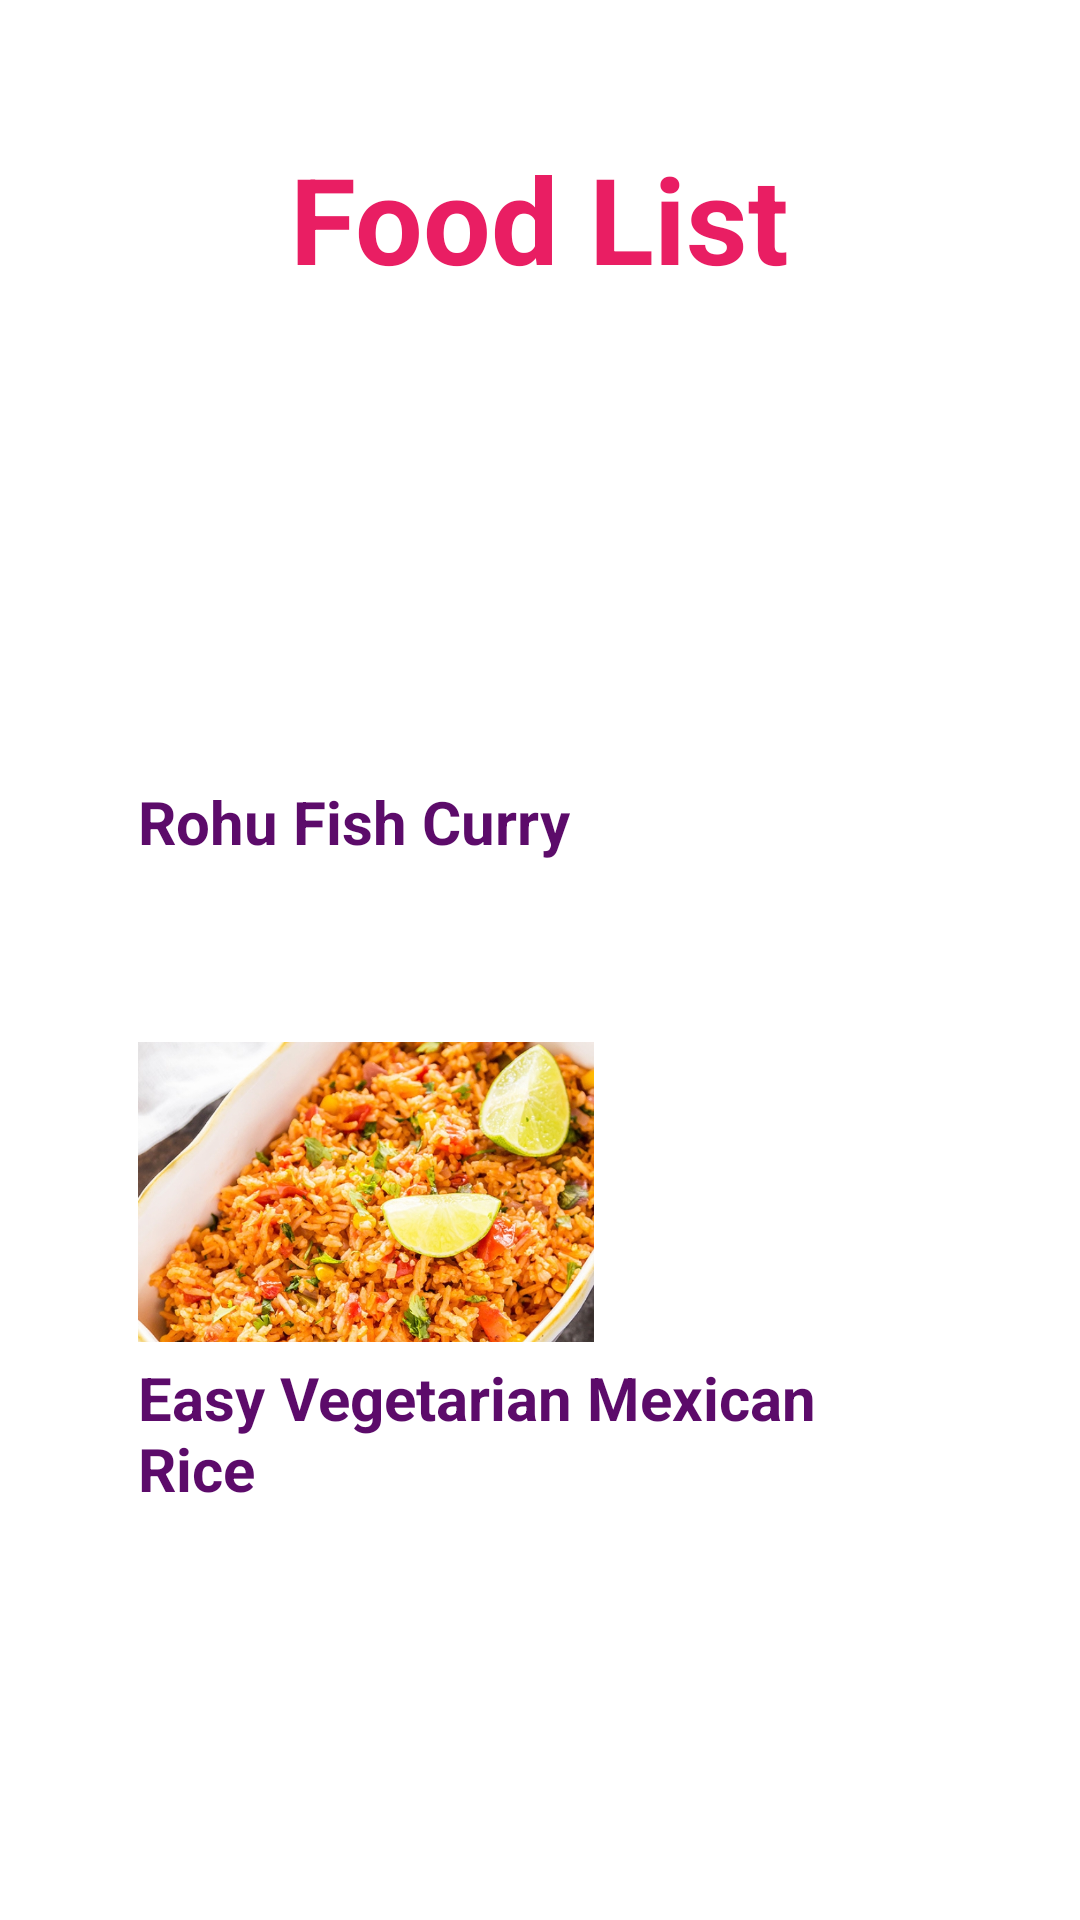

Layout XML and referenced resources for this Android screen:
<!-- AndroidManifest.xml: application theme Theme.MyApplication -->
<!-- res/layout/activity_food.xml -->
<?xml version="1.0" encoding="utf-8"?>
<LinearLayout
    xmlns:android="http://schemas.android.com/apk/res/android"
    xmlns:app="http://schemas.android.com/apk/res-auto"
    xmlns:tools="http://schemas.android.com/tools"
    android:id="@+id/main"
    android:layout_width="match_parent"
    android:layout_height="match_parent"
    android:layout_gravity="center"
    android:orientation="vertical"
    android:padding="30dp"
    tools:context=".food">

    
    <TextView
        android:id="@+id/recipeDescriptionTextView"
        android:layout_width="wrap_content"
        android:layout_height="wrap_content"
        android:layout_gravity="center"
        android:layout_marginBottom="16dp"
        android:text="@string/food_list"
        android:textColor="#E91E63"
        android:textSize="40sp"
        android:textStyle="bold" />

    
    <ImageView
        android:id="@+id/recipeImageView1"
        android:layout_width="152dp"
        android:layout_height="100dp"
        android:layout_marginTop="40dp"
        android:scaleType="centerCrop"
        android:src="@drawable/img_1"
        android:contentDescription="@string/rohu_fish_curry" />

    <TextView
        android:id="@+id/recipeNameTextView1"
        android:layout_width="wrap_content"
        android:layout_height="wrap_content"
        android:layout_marginTop="5dp"
        android:layout_marginBottom="20dp"
        android:text="@string/rohu_fish_curry"
        android:textColor="#5C0B6A"
        android:textSize="20sp"
        android:textStyle="bold" />

    
    <ImageView
        android:id="@+id/recipeImageView2"
        android:layout_width="152dp"
        android:layout_height="100dp"
        android:layout_marginTop="40dp"
        android:scaleType="centerCrop"
        android:src="@drawable/img_3"
        android:contentDescription="@string/easy_vegetarian_mexican_rice" />

    <TextView
        android:id="@+id/recipeNameTextView2"
        android:layout_width="wrap_content"
        android:layout_height="wrap_content"
        android:layout_marginTop="5dp"
        android:layout_marginBottom="20dp"
        android:text="@string/easy_vegetarian_mexican_rice"
        android:textColor="#5C0B6A"
        android:textSize="20sp"
        android:textStyle="bold" />

    
    <ImageView
        android:id="@+id/recipeImageView3"
        android:layout_width="152dp"
        android:layout_height="100dp"
        android:layout_marginTop="40dp"
        android:scaleType="centerCrop"
        android:src="@drawable/img_4"
        android:contentDescription="@string/marry_me_chicken" />

    <TextView
        android:id="@+id/recipeNameTextView3"
        android:layout_width="wrap_content"
        android:layout_height="wrap_content"
        android:layout_marginTop="5dp"
        android:layout_marginBottom="20dp"
        android:text="@string/marry_me_chicken"
        android:textColor="#5C0B6A"
        android:textSize="20sp"
        android:textStyle="bold" />

    
    <ImageView
        android:id="@+id/recipeImageView4"
        android:layout_width="152dp"
        android:layout_height="100dp"
        android:layout_marginTop="40dp"
        android:scaleType="centerCrop"
        android:src="@drawable/img_5"
        android:contentDescription="@string/easy_fried_rice" />

    <TextView
        android:id="@+id/recipeNameTextView4"
        android:layout_width="wrap_content"
        android:layout_height="wrap_content"
        android:layout_marginTop="5dp"
        android:layout_marginBottom="20dp"
        android:text="@string/easy_fried_rice"
        android:textColor="#5C0B6A"
        android:textSize="20sp"
        android:textStyle="bold" />

</LinearLayout>
<!-- resources referenced by this layout -->
<resources>
  <!-- drawable img_3: png bitmap (drawable, 574457 bytes) -->
  <!-- drawable img_5: png bitmap (drawable, 899038 bytes) -->
  <string name="easy_fried_rice">Easy Fried Rice</string>
  <string name="easy_vegetarian_mexican_rice">Easy Vegetarian Mexican Rice</string>
  <string name="food_list">Food List</string>
  <string name="marry_me_chicken">Marry Me Chicken</string>
  <string name="rohu_fish_curry">Rohu Fish Curry</string>
  <style name="Theme.MyApplication" parent="Theme.AppCompat.Light.Dialog">
          
          <item name="colorPrimary">@color/purple_500</item>
          <item name="colorPrimaryVariant">@color/purple_700</item>
          <item name="colorOnPrimary">@color/white</item>
          
          <item name="colorSecondary">@color/teal_200</item>
          <item name="colorSecondaryVariant">@color/teal_700</item>
          <item name="colorOnSecondary">@color/black</item>
          
          <item name="android:statusBarColor">?attr/colorPrimaryVariant</item>
          
      </style>
  <color name="purple_500">#FF6200EE</color>
  <color name="purple_700">#FF3700B3</color>
  <color name="white">#FFFFFF</color>
  <color name="teal_200">#FF03DAC5</color>
  <color name="teal_700">#FF018786</color>
  <color name="black">#FF000000</color>
</resources>
